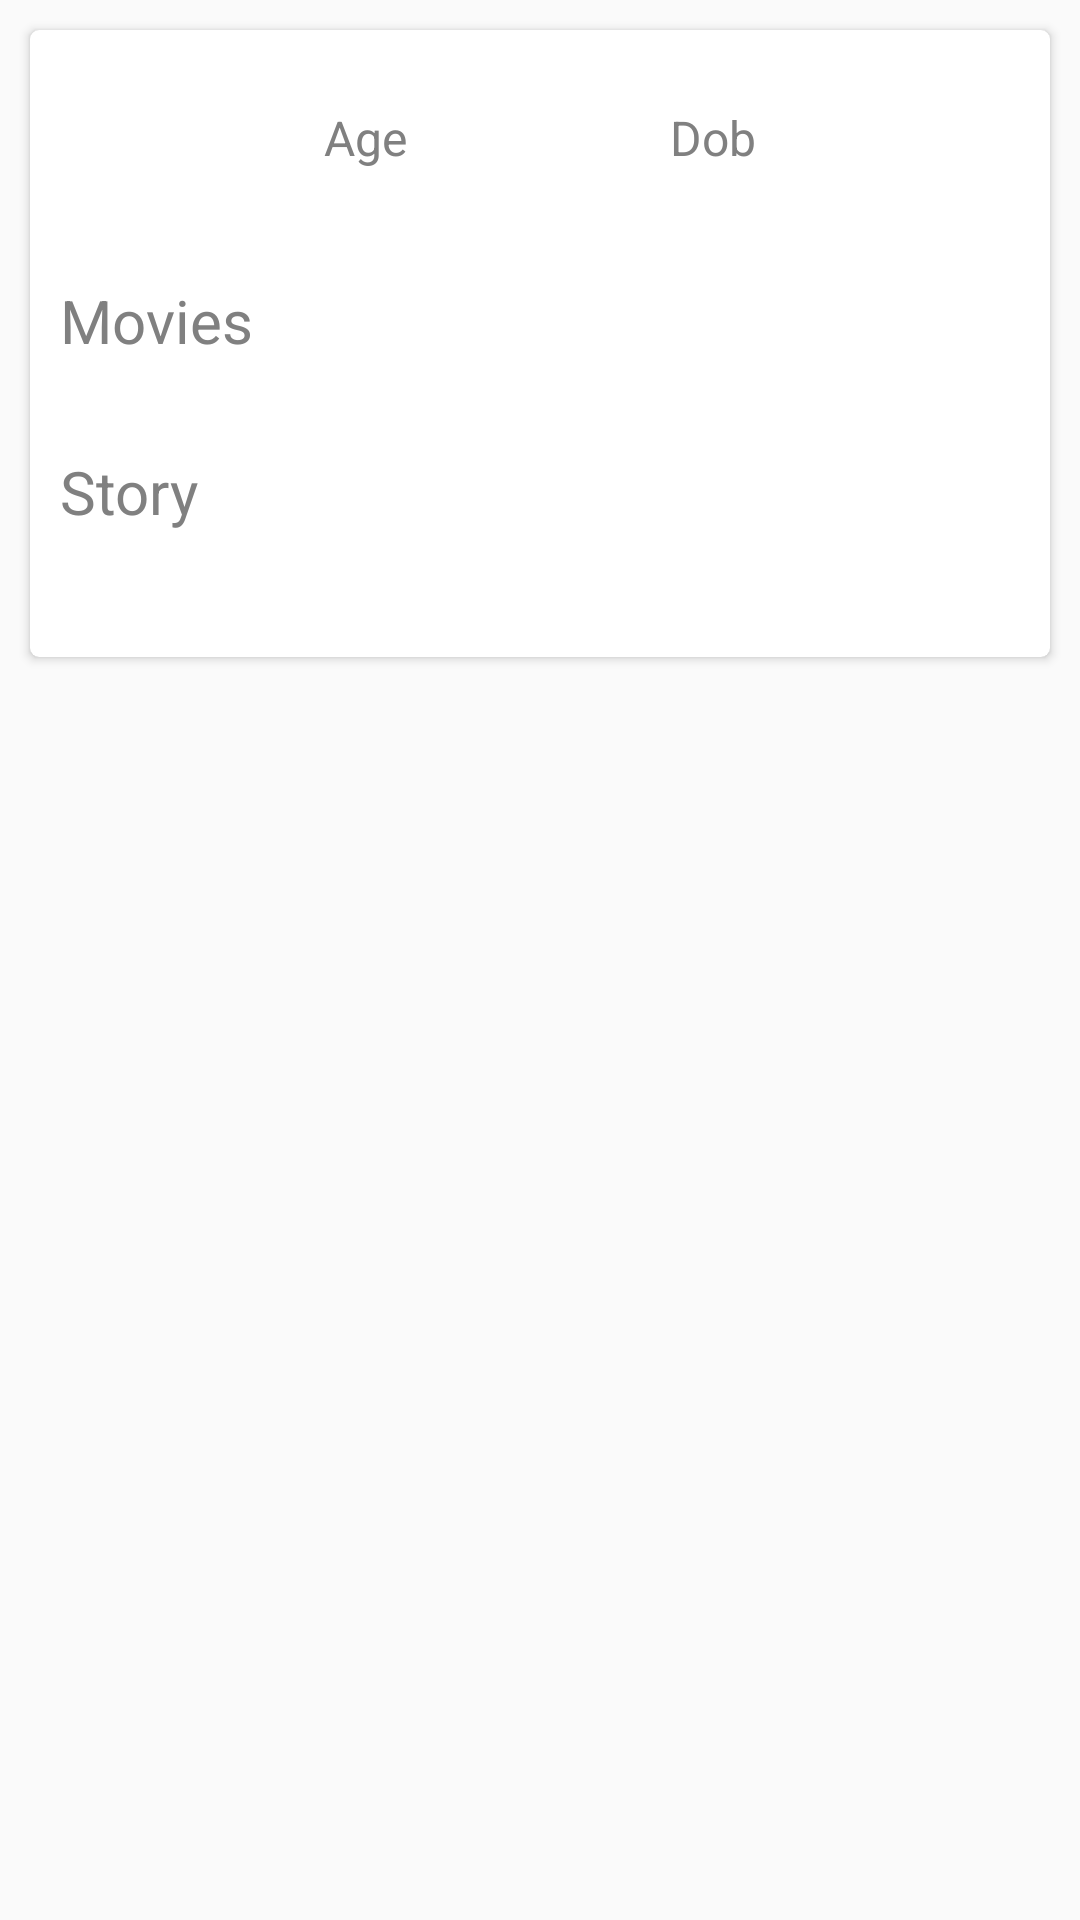

Layout XML and referenced resources for this Android screen:
<!-- AndroidManifest.xml: application theme AppTheme -->
<!-- res/layout/content_avenger_detail.xml -->
<?xml version="1.0" encoding="utf-8"?>
<androidx.core.widget.NestedScrollView xmlns:android="http://schemas.android.com/apk/res/android"
    xmlns:app="http://schemas.android.com/apk/res-auto"
    xmlns:tools="http://schemas.android.com/tools"
    android:id="@+id/layoutDetail"
    android:layout_width="match_parent"
    android:layout_height="match_parent"
    app:behavior_overlapTop="78dp"
    app:layout_behavior="@string/appbar_scrolling_view_behavior"
    tools:context=".app.avengerDetail.AvengerDetailFragment"
    tools:showIn="@layout/fragment_avenger_detail">

    <androidx.cardview.widget.CardView
        android:id="@+id/cardAvengerDescription"
        style="@style/ContentCard"
        android:layout_width="match_parent"
        android:layout_height="wrap_content">

        <androidx.constraintlayout.widget.ConstraintLayout
            android:layout_width="match_parent"
            android:layout_height="wrap_content"
            android:padding="@dimen/marginM">

            <TextView
                android:id="@+id/tvDoBTitle"
                style="@style/TextLarge"
                android:layout_width="wrap_content"
                android:layout_height="wrap_content"
                android:layout_marginTop="@dimen/marginL"
                android:text="@string/detail_age"
                app:layout_constraintEnd_toStartOf="@+id/tvAgeTitle"
                app:layout_constraintStart_toStartOf="parent"
                app:layout_constraintTop_toTopOf="parent"/>

            <TextView
                android:id="@+id/tvDetailDoB"
                style="@style/TextLongRead"
                android:layout_width="wrap_content"
                android:layout_height="wrap_content"
                app:layout_constraintLeft_toLeftOf="@id/tvDoBTitle"
                app:layout_constraintRight_toRightOf="@id/tvDoBTitle"
                app:layout_constraintTop_toBottomOf="@id/tvDoBTitle" />

            <TextView
                android:id="@+id/tvAgeTitle"
                style="@style/TextLarge"
                android:layout_width="wrap_content"
                android:layout_height="wrap_content"
                android:layout_marginTop="@dimen/marginL"
                android:text="@string/detail_dob"
                app:layout_constraintEnd_toEndOf="parent"
                app:layout_constraintStart_toEndOf="@+id/tvDoBTitle"
                app:layout_constraintTop_toTopOf="parent" />

            <TextView
                android:id="@+id/tvDetailAge"
                style="@style/TextLongRead"
                android:layout_width="wrap_content"
                android:layout_height="wrap_content"
                app:layout_constraintLeft_toLeftOf="@id/tvAgeTitle"
                app:layout_constraintRight_toRightOf="@id/tvAgeTitle"
                app:layout_constraintTop_toBottomOf="@id/tvAgeTitle" />

            <TextView
                android:id="@+id/tvMoviesTitle"
                style="@style/TextTitle"
                android:layout_width="wrap_content"
                android:layout_height="wrap_content"
                android:layout_marginTop="@dimen/marginL"
                android:text="@string/detail_movies"
                app:layout_constraintStart_toStartOf="parent"
                app:layout_constraintTop_toBottomOf="@id/tvDetailAge" />

            <androidx.recyclerview.widget.RecyclerView
                android:id="@+id/rvAvengerMovies"
                android:layout_width="0dp"
                android:layout_height="wrap_content"
                android:layout_marginTop="@dimen/marginL"
                app:layout_constraintLeft_toLeftOf="parent"
                app:layout_constraintRight_toRightOf="parent"
                app:layout_constraintTop_toBottomOf="@id/tvMoviesTitle" />

            <TextView
                android:id="@+id/tvStoryTitle"
                style="@style/TextTitle"
                android:layout_width="wrap_content"
                android:layout_height="wrap_content"
                android:layout_marginTop="@dimen/marginL"
                android:text="@string/detail_story"
                app:layout_constraintTop_toBottomOf="@id/rvAvengerMovies"
                app:layout_constraintStart_toStartOf="parent"/>

            <TextView
                android:id="@+id/tvDetailStory"
                style="@style/TextLongRead"
                android:layout_width="match_parent"
                android:layout_height="wrap_content"
                android:layout_marginTop="@dimen/marginM"
                app:layout_constraintLeft_toLeftOf="parent"
                app:layout_constraintRight_toRightOf="parent"
                app:layout_constraintTop_toBottomOf="@id/tvStoryTitle" />

            <ProgressBar
                android:id="@+id/progressSpinner"
                android:layout_width="@dimen/sizeSpinnerSmall"
                android:layout_height="@dimen/sizeSpinnerSmall"
                android:visibility="gone"
                app:layout_constraintBottom_toBottomOf="@id/rvAvengerMovies"
                app:layout_constraintEnd_toEndOf="@id/rvAvengerMovies"
                app:layout_constraintStart_toStartOf="@id/rvAvengerMovies"
                app:layout_constraintTop_toTopOf="@id/rvAvengerMovies" />

        </androidx.constraintlayout.widget.ConstraintLayout>

    </androidx.cardview.widget.CardView>

</androidx.core.widget.NestedScrollView>
<!-- res/layout/fragment_avenger_detail.xml (included above) -->
<?xml version="1.0" encoding="utf-8"?>
<androidx.coordinatorlayout.widget.CoordinatorLayout xmlns:android="http://schemas.android.com/apk/res/android"
    xmlns:app="http://schemas.android.com/apk/res-auto"
    xmlns:tools="http://schemas.android.com/tools"
    android:layout_width="match_parent"
    android:layout_height="match_parent"
    tools:context=".app.avengerDetail.AvengerDetailFragment">

    <com.google.android.material.appbar.AppBarLayout
        android:id="@+id/appBarDetail"
        android:layout_width="match_parent"
        android:layout_height="300dp"
        android:theme="@style/AppTheme.AppBarOverlay">

        <include layout="@layout/layout_avenger_details_header" />

    </com.google.android.material.appbar.AppBarLayout>

    <include layout="@layout/content_avenger_detail" />
    
    <com.google.android.material.floatingactionbutton.FloatingActionButton
        android:id="@+id/fab"
        style="@style/MaterialElevation"
        android:layout_width="wrap_content"
        android:layout_height="wrap_content"
        android:layout_marginEnd="@dimen/marginXL"
        app:layout_anchor="@id/cardAvengerDescription"
        app:layout_anchorGravity="top|right|end"
        />

</androidx.coordinatorlayout.widget.CoordinatorLayout>
<!-- res/layout/layout_avenger_details_header.xml (included above) -->
<?xml version="1.0" encoding="utf-8"?>
<com.funrisestudio.avengers.app.CollapsibleToolbar
    xmlns:android="http://schemas.android.com/apk/res/android"
    xmlns:app="http://schemas.android.com/apk/res-auto"
    android:id="@+id/layoutAvengerDetailsHeader"
    android:layout_width="match_parent"
    android:layout_height="match_parent"
    android:fitsSystemWindows="false"
    android:minHeight="@dimen/sizeActionBar"
    app:layoutDescription="@xml/motion_avenger_details_header"
    app:layout_scrollFlags="scroll|exitUntilCollapsed">

    <ImageView
        android:id="@+id/ivAvenger"
        android:layout_width="wrap_content"
        android:layout_height="wrap_content"
        android:background="@color/colorPrimary"
        android:contentDescription="@string/cd_avengerPhoto"
        android:scaleType="centerCrop"
        android:tint="@color/colorBlackTransparent" />

    <TextView
        android:id="@+id/tvAvengerHeader"
        style="@style/TextHeader"
        android:layout_width="wrap_content"
        android:layout_height="wrap_content" />

</com.funrisestudio.avengers.app.CollapsibleToolbar>
<!-- resources referenced by this layout -->
<resources>
  <color name="colorPrimary">#3F51B5</color>
  <dimen name="marginL">15dp</dimen>
  <dimen name="marginM">10dp</dimen>
  <dimen name="marginXL">30dp</dimen>
  <string name="cd_avengerPhoto">AvengerPhoto</string>
  <string name="detail_age">Age</string>
  <string name="detail_dob">Dob</string>
  <string name="detail_movies">Movies</string>
  <string name="detail_story">Story</string>
  <style name="AppTheme.AppBarOverlay" parent="ThemeOverlay.AppCompat.Dark.ActionBar" />
  <style name="ContentCard">
          <item name="android:layout_margin">@dimen/marginM</item>
          <item name="cardCornerRadius">@dimen/cardCornerRadius</item>
      </style>
  <style name="MaterialElevation" />
  <style name="TextHeader" parent="Base.TextAppearance.AppCompat.Widget.ActionBar.Title">
          <item name="android:textSize">@dimen/textXXL</item>
      </style>
  <style name="TextLarge" parent="TextAppearance.AppCompat">
          <item name="android:textSize">@dimen/textL</item>
          <item name="android:textColor">#808080</item>
      </style>
  <style name="TextLongRead" parent="TextAppearance.AppCompat">
          <item name="android:textSize">@dimen/textL</item>
          <item name="android:textColor">#808080</item>
          <item name="android:fontFamily">sans-serif-light</item>
          <item name="android:lineSpacingExtra">@dimen/marginDecor</item>
      </style>
  <style name="TextTitle" parent="TextAppearance.AppCompat">
          <item name="android:textSize">@dimen/textXL</item>
          <item name="android:textColor">#808080</item>
      </style>
  <style name="AppTheme" parent="Theme.AppCompat.Light.DarkActionBar">
          
          <item name="colorPrimary">@color/colorPrimary</item>
          <item name="colorPrimaryDark">@color/colorPrimaryDark</item>
          <item name="colorAccent">@color/colorAccent</item>
          <item name="android:windowActivityTransitions">true</item>
          <item name="android:windowContentTransitions">true</item>
      </style>
  <dimen name="cardCornerRadius">3dp</dimen>
  <dimen name="textXXL">30sp</dimen>
  <dimen name="textL">16sp</dimen>
  <dimen name="marginDecor">8dp</dimen>
  <dimen name="textXL">20sp</dimen>
  <color name="colorPrimaryDark">#303F9F</color>
  <color name="colorAccent">#FF4081</color>
</resources>
